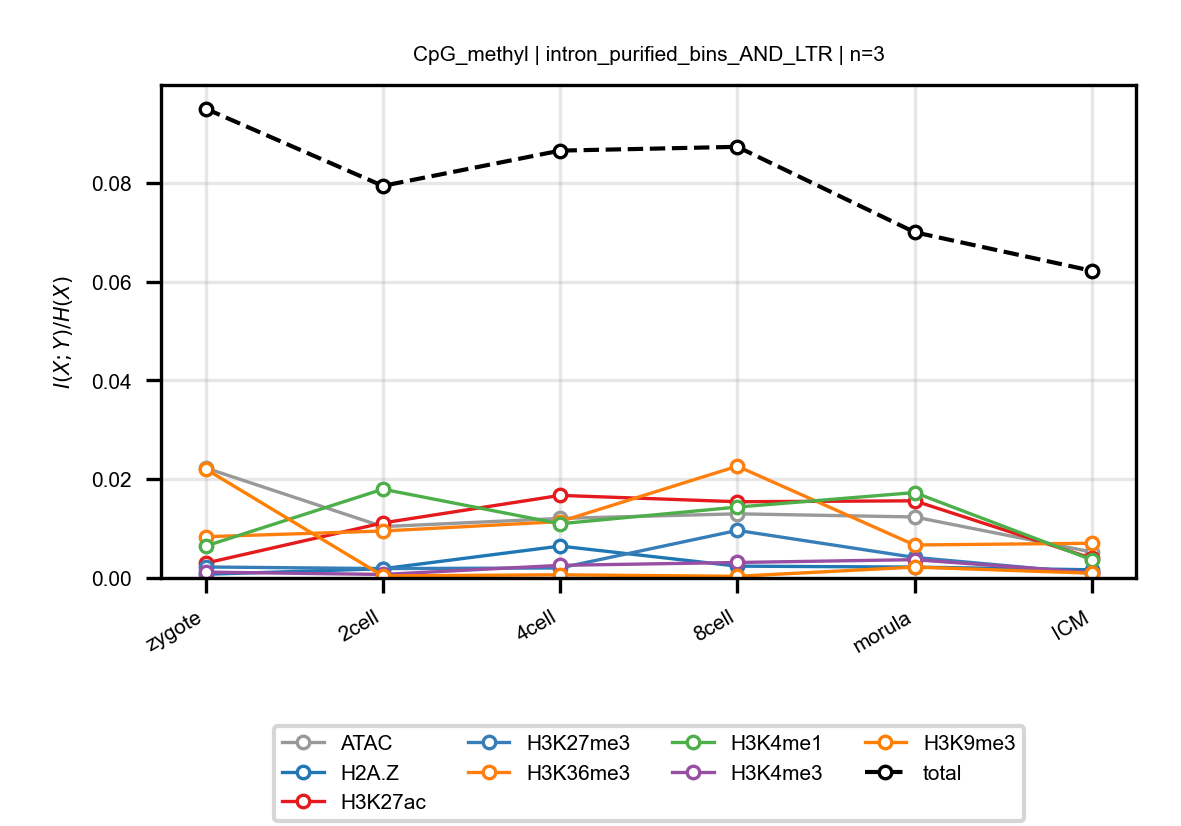

Source data for this figure (header and first rows):
anchor, target, n_bins, stage, block, normalized_mi
CpG_methyl, ATAC, 3, zygote, intron_purified_bins_AND_LTR, 0.02228
CpG_methyl, ATAC, 3, 2cell, intron_purified_bins_AND_LTR, 0.01039
CpG_methyl, ATAC, 3, 4cell, intron_purified_bins_AND_LTR, 0.01206
CpG_methyl, ATAC, 3, 8cell, intron_purified_bins_AND_LTR, 0.01299
CpG_methyl, ATAC, 3, morula, intron_purified_bins_AND_LTR, 0.01235
CpG_methyl, ATAC, 3, ICM, intron_purified_bins_AND_LTR, 0.005255
CpG_methyl, H2A.Z, 3, zygote, intron_purified_bins_AND_LTR, 0.0007498
CpG_methyl, H2A.Z, 3, 2cell, intron_purified_bins_AND_LTR, 0.001865
CpG_methyl, H2A.Z, 3, 4cell, intron_purified_bins_AND_LTR, 0.006457
CpG_methyl, H2A.Z, 3, 8cell, intron_purified_bins_AND_LTR, 0.002395
CpG_methyl, H2A.Z, 3, morula, intron_purified_bins_AND_LTR, 0.0022
CpG_methyl, H2A.Z, 3, ICM, intron_purified_bins_AND_LTR, 0.00166
CpG_methyl, H3K27ac, 3, zygote, intron_purified_bins_AND_LTR, 0.003002
CpG_methyl, H3K27ac, 3, 2cell, intron_purified_bins_AND_LTR, 0.01115
CpG_methyl, H3K27ac, 3, 4cell, intron_purified_bins_AND_LTR, 0.01672
CpG_methyl, H3K27ac, 3, 8cell, intron_purified_bins_AND_LTR, 0.01543
CpG_methyl, H3K27ac, 3, morula, intron_purified_bins_AND_LTR, 0.01562
CpG_methyl, H3K27ac, 3, ICM, intron_purified_bins_AND_LTR, 0.003976
CpG_methyl, H3K27me3, 3, zygote, intron_purified_bins_AND_LTR, 0.002223
CpG_methyl, H3K27me3, 3, 2cell, intron_purified_bins_AND_LTR, 0.001904
CpG_methyl, H3K27me3, 3, 4cell, intron_purified_bins_AND_LTR, 0.002023
CpG_methyl, H3K27me3, 3, 8cell, intron_purified_bins_AND_LTR, 0.00963
CpG_methyl, H3K27me3, 3, morula, intron_purified_bins_AND_LTR, 0.004162
CpG_methyl, H3K27me3, 3, ICM, intron_purified_bins_AND_LTR, 0.0009306
CpG_methyl, H3K36me3, 3, zygote, intron_purified_bins_AND_LTR, 0.00835
CpG_methyl, H3K36me3, 3, 2cell, intron_purified_bins_AND_LTR, 0.009506
CpG_methyl, H3K36me3, 3, 4cell, intron_purified_bins_AND_LTR, 0.01141
CpG_methyl, H3K36me3, 3, 8cell, intron_purified_bins_AND_LTR, 0.02263
CpG_methyl, H3K36me3, 3, morula, intron_purified_bins_AND_LTR, 0.006677
CpG_methyl, H3K36me3, 3, ICM, intron_purified_bins_AND_LTR, 0.007028
CpG_methyl, H3K4me1, 3, zygote, intron_purified_bins_AND_LTR, 0.006465
CpG_methyl, H3K4me1, 3, 2cell, intron_purified_bins_AND_LTR, 0.01797
CpG_methyl, H3K4me1, 3, 4cell, intron_purified_bins_AND_LTR, 0.01097
CpG_methyl, H3K4me1, 3, 8cell, intron_purified_bins_AND_LTR, 0.01435
CpG_methyl, H3K4me1, 3, morula, intron_purified_bins_AND_LTR, 0.01729
CpG_methyl, H3K4me1, 3, ICM, intron_purified_bins_AND_LTR, 0.003674
CpG_methyl, H3K4me3, 3, zygote, intron_purified_bins_AND_LTR, 0.001189
CpG_methyl, H3K4me3, 3, 2cell, intron_purified_bins_AND_LTR, 0.0007125
CpG_methyl, H3K4me3, 3, 4cell, intron_purified_bins_AND_LTR, 0.002556
CpG_methyl, H3K4me3, 3, 8cell, intron_purified_bins_AND_LTR, 0.003136
CpG_methyl, H3K4me3, 3, morula, intron_purified_bins_AND_LTR, 0.003705
CpG_methyl, H3K4me3, 3, ICM, intron_purified_bins_AND_LTR, 0.001092
CpG_methyl, H3K9me3, 3, zygote, intron_purified_bins_AND_LTR, 0.02205
CpG_methyl, H3K9me3, 3, 2cell, intron_purified_bins_AND_LTR, 0.0004197
CpG_methyl, H3K9me3, 3, 4cell, intron_purified_bins_AND_LTR, 0.000642
CpG_methyl, H3K9me3, 3, 8cell, intron_purified_bins_AND_LTR, 0.0003388
CpG_methyl, H3K9me3, 3, morula, intron_purified_bins_AND_LTR, 0.002205
CpG_methyl, H3K9me3, 3, ICM, intron_purified_bins_AND_LTR, 0.00096
CpG_methyl, total, 3, zygote, intron_purified_bins_AND_LTR, 0.095
CpG_methyl, total, 3, 2cell, intron_purified_bins_AND_LTR, 0.07937
CpG_methyl, total, 3, 4cell, intron_purified_bins_AND_LTR, 0.08651
CpG_methyl, total, 3, 8cell, intron_purified_bins_AND_LTR, 0.08728
CpG_methyl, total, 3, morula, intron_purified_bins_AND_LTR, 0.07
CpG_methyl, total, 3, ICM, intron_purified_bins_AND_LTR, 0.06218
